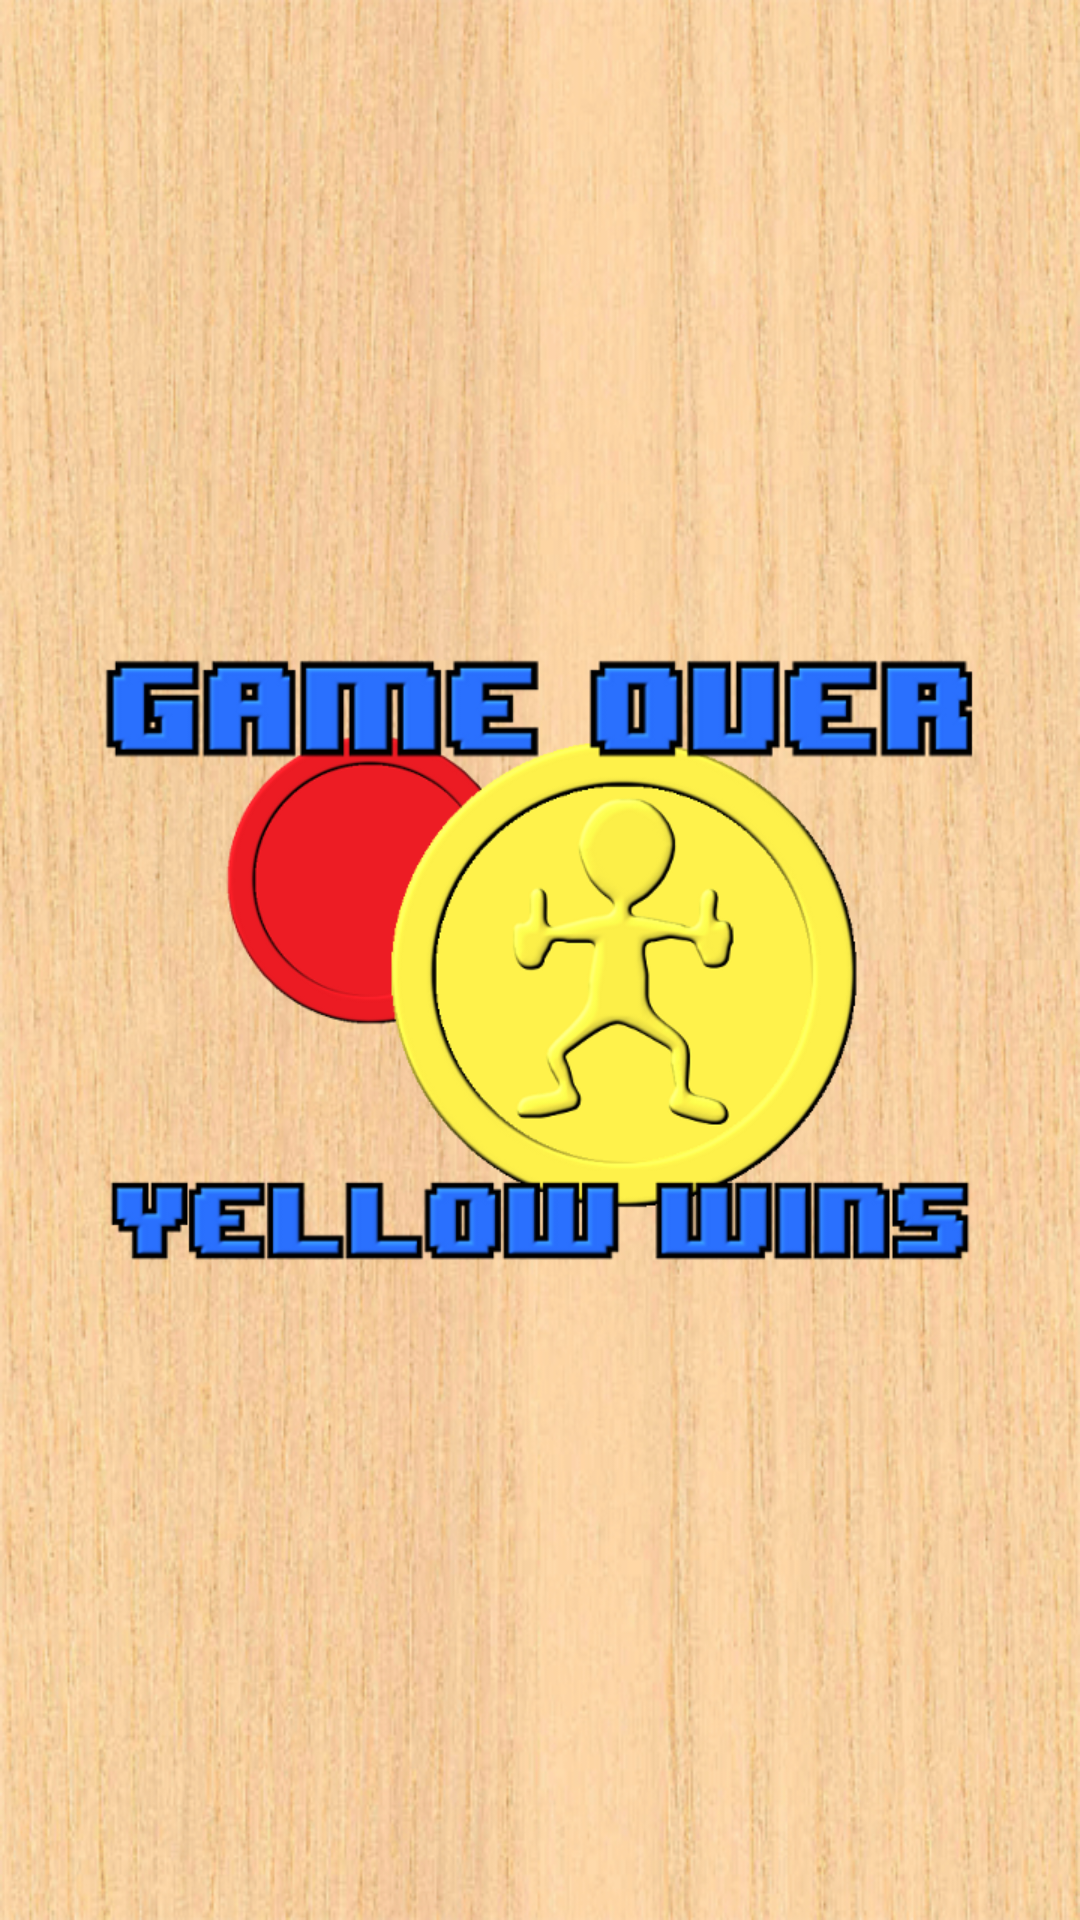

Here is an Android app screen rendered from its layout file. Give the layout XML and the strings, colors and styles it references.
<!-- AndroidManifest.xml: application theme MyTheme -->
<!-- res/layout/token2_winner.xml -->
<?xml version="1.0" encoding="utf-8"?>

<RelativeLayout xmlns:android="http://schemas.android.com/apk/res/android"
	android:orientation="vertical"
	android:layout_width="match_parent"
	android:layout_height="match_parent"
	android:layout_centerHorizontal="true"
	android:layout_centerVertical="true" > 
        
	<ImageView
	    android:id="@+id/redtoken"
	    android:layout_width="wrap_content"
	    android:layout_height="wrap_content"
	    android:layout_centerHorizontal="true"
	    android:layout_centerVertical="true"
	    android:contentDescription="@string/display_winner"
	    android:src="@drawable/token2win" />
   
</RelativeLayout>
<!-- resources referenced by this layout -->
<resources>
  <!-- drawable token2win: png bitmap (drawable-xhdpi, 87935 bytes) -->
  <string name="display_winner">Display Winner</string>
  <style name="MyTheme" parent="@android:style/Theme.Light.NoTitleBar">
          <item name="android:windowBackground">@drawable/background</item>  
      </style>
  <!-- drawable background: png bitmap (drawable-hdpi, 343586 bytes) -->
</resources>
